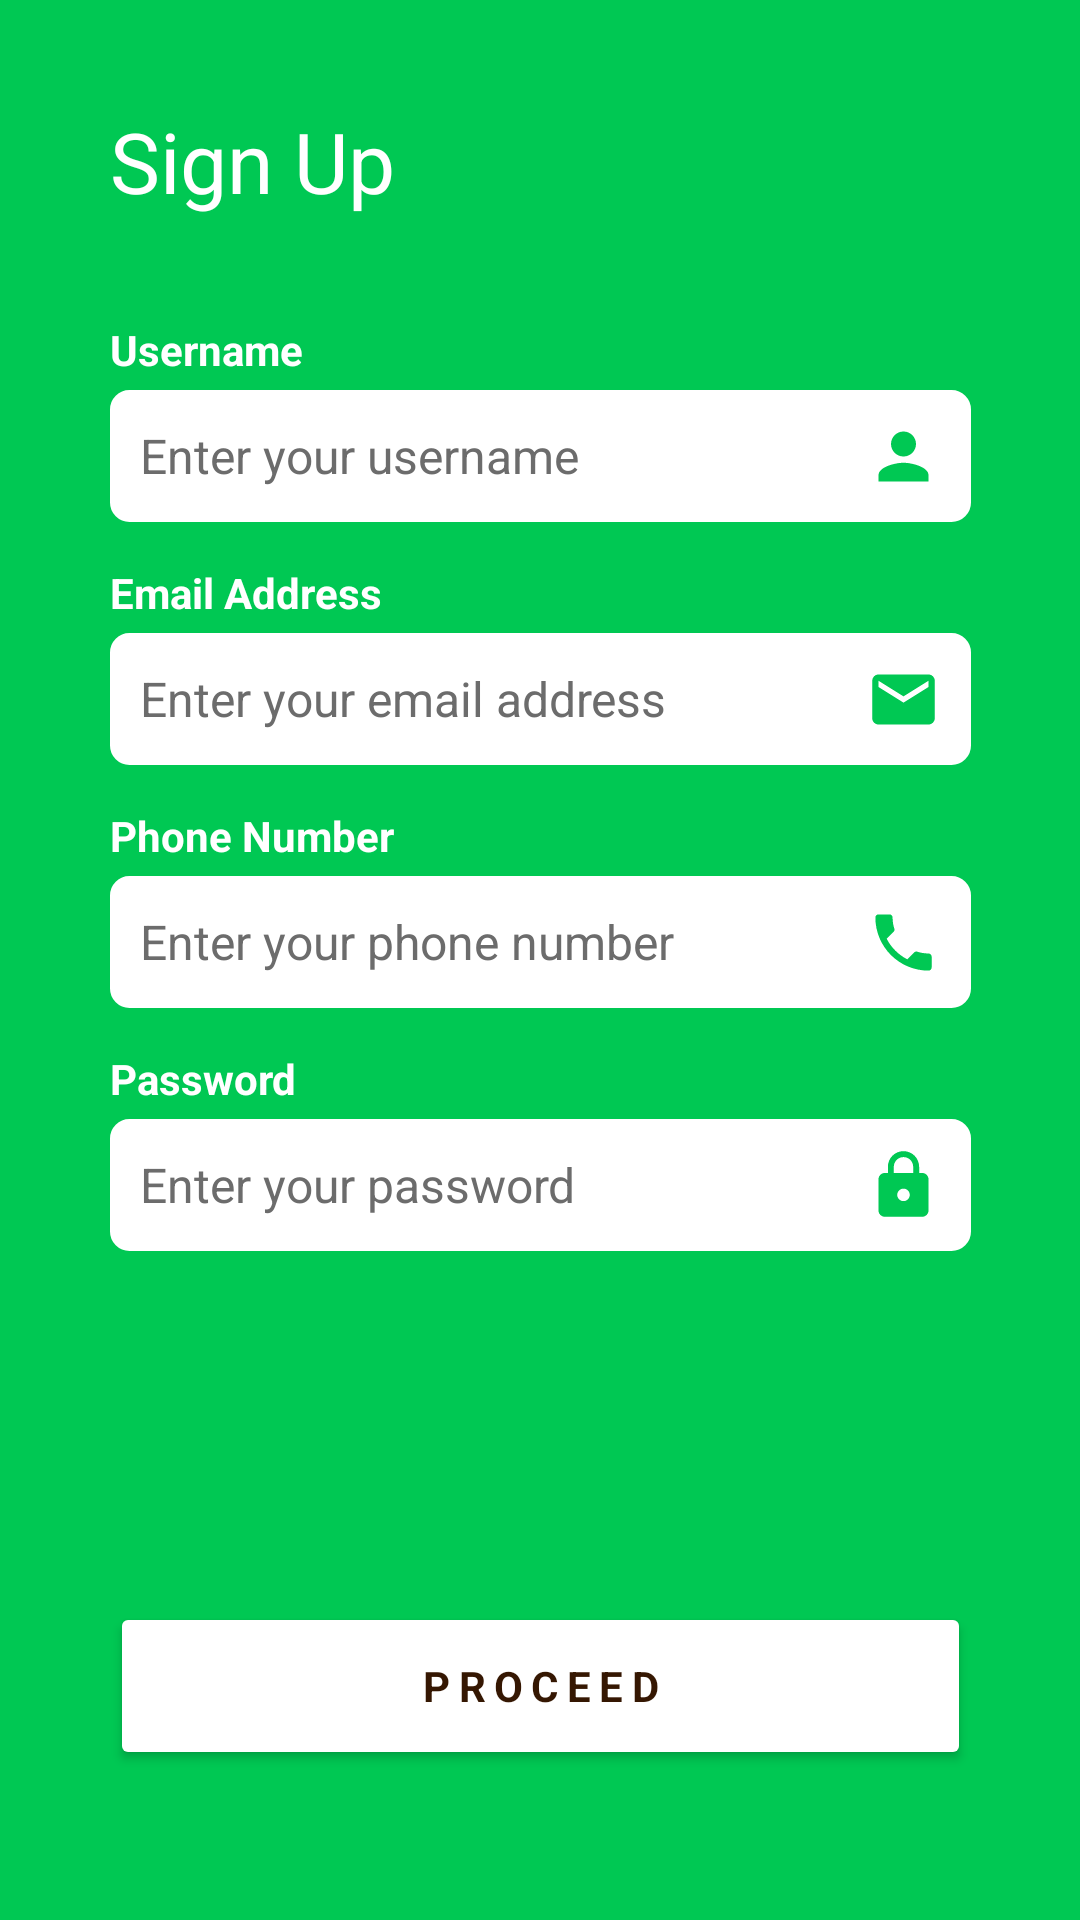

This screen was rendered from an Android layout file. Write that file and the resources it references.
<!-- AndroidManifest.xml: application theme Theme.YangaID -->
<!-- res/layout/activity_register_user.xml -->
<?xml version="1.0" encoding="utf-8"?>
<androidx.constraintlayout.widget.ConstraintLayout xmlns:android="http://schemas.android.com/apk/res/android"
    xmlns:app="http://schemas.android.com/apk/res-auto"
    xmlns:tools="http://schemas.android.com/tools"
    android:layout_width="match_parent"
    android:layout_height="match_parent"
    android:background="@color/purple_700"
    tools:context=".RegisterUser">

    <EditText
        android:id="@+id/fullName"
        android:drawableRight="@drawable/person"
        android:layout_width="287dp"
        android:layout_height="44dp"
        android:padding="10dp"
        android:layout_marginTop="130dp"
        android:background="@drawable/edittext_corner"
        android:textCursorDrawable="@drawable/cursor_color"
        android:ems="10"
        android:fontFamily="sans-serif"
        android:hint="Enter your username"
        android:importantForAutofill="auto"
        android:autofillHints="´´@"
        android:textColorHint="#6C6C6C"
        android:inputType="textPersonName"
        android:textSize="16sp"
        android:textStyle="normal"
        app:layout_constraintLeft_toLeftOf="parent"
        app:layout_constraintRight_toRightOf="parent"
        app:layout_constraintTop_toTopOf="parent"/>

    <EditText
        android:id="@+id/emailAddress"
        android:drawableRight="@drawable/email"
        android:layout_width="287dp"
        android:layout_height="44dp"
        android:padding="10dp"
        android:layout_marginTop="37dp"
        android:background="@drawable/edittext_corner"
        android:textCursorDrawable="@drawable/cursor_color"
        android:ems="10"
        android:fontFamily="sans-serif"
        android:hint="@string/enter_your_email_address"
        android:textColorHint="#6C6C6C"
        android:inputType="textEmailAddress"
        android:textSize="16sp"
        android:textStyle="normal"
        app:layout_constraintLeft_toLeftOf="parent"
        app:layout_constraintRight_toRightOf="parent"
        app:layout_constraintTop_toBottomOf="@id/fullName"
        android:importantForAutofill="no" />

    <EditText
        android:id="@+id/phone_number"
        android:drawableRight="@drawable/phone"
        android:layout_width="287dp"
        android:layout_height="44dp"
        android:padding="10dp"
        android:layout_marginTop="37dp"
        android:background="@drawable/edittext_corner"
        android:textCursorDrawable="@drawable/cursor_color"
        android:ems="10"
        android:fontFamily="sans-serif"
        android:hint="@string/phone_number"
        android:textColorHint="#6C6C6C"
        android:inputType="phone"
        android:textSize="16sp"
        android:textStyle="normal"
        app:layout_constraintLeft_toLeftOf="parent"
        app:layout_constraintRight_toRightOf="parent"
        app:layout_constraintTop_toBottomOf="@id/emailAddress"
        android:autofillHints="" />

    <TextView
        android:id="@+id/textView6"
        android:layout_width="wrap_content"
        android:layout_height="wrap_content"
        android:layout_marginBottom="4dp"
        android:fontFamily="sans-serif"
        android:text="@string/phone"
        android:textColor="@color/white"
        android:textStyle="bold"
        app:layout_constraintBottom_toTopOf="@id/phone_number"
        app:layout_constraintLeft_toLeftOf="@id/phone_number" />

    <TextView
        android:id="@+id/textView8"
        android:layout_width="wrap_content"
        android:layout_height="wrap_content"
        android:layout_marginBottom="4dp"
        android:fontFamily="sans-serif"
        android:text="@string/password"
        android:textColor="@color/white"
        android:textStyle="bold"
        app:layout_constraintBottom_toTopOf="@id/password"
        app:layout_constraintLeft_toLeftOf="@id/password" />

    <EditText
        android:id="@+id/password"
        android:drawableRight="@drawable/password"
        android:layout_width="287dp"
        android:layout_height="44dp"
        android:padding="10dp"
        android:layout_marginTop="37dp"
        android:background="@drawable/edittext_corner"
        android:ems="10"
        android:fontFamily="sans-serif"
        android:hint="@string/enter_your_password"
        android:textColorHint="#6C6C6C"
        android:inputType="textPassword"
        android:textSize="16sp"
        android:textStyle="normal"
        app:layout_constraintLeft_toLeftOf="parent"
        app:layout_constraintRight_toRightOf="parent"
        app:layout_constraintTop_toBottomOf="@id/phone_number"
        android:autofillHints="" />

    <TextView
        android:id="@+id/textView5"
        android:layout_width="wrap_content"
        android:layout_height="wrap_content"
        android:layout_marginBottom="4dp"
        android:fontFamily="sans-serif"
        android:text="@string/email_address"
        android:textColor="@color/white"
        android:textStyle="bold"
        app:layout_constraintBottom_toTopOf="@id/emailAddress"
        app:layout_constraintLeft_toLeftOf="@id/emailAddress" />

    <TextView
        android:id="@+id/textView7"
        android:layout_width="wrap_content"
        android:layout_height="wrap_content"
        android:layout_marginBottom="4dp"
        android:fontFamily="sans-serif"
        android:text="Username"
        android:textColor="@color/white"
        android:textStyle="bold"
        app:layout_constraintBottom_toTopOf="@id/fullName"
        app:layout_constraintLeft_toLeftOf="@id/fullName" />

    <TextView
        android:id="@+id/textView9"
        android:layout_width="wrap_content"
        android:layout_height="wrap_content"
        android:layout_marginTop="35dp"
        android:fontFamily="sans-serif"
        android:text="@string/create_an_account"
        android:textColor="@color/white"
        android:textSize="28sp"
        android:textStyle="normal"
        app:layout_constraintTop_toTopOf="parent"
        app:layout_constraintLeft_toLeftOf="@id/fullName" />

    <Button
        android:id="@+id/proceed"
        android:layout_width="287dp"
        android:layout_height="56dp"
        android:layout_marginBottom="50dp"
        android:backgroundTint="@color/white"
        android:fontFamily="sans-serif"
        android:letterSpacing="0.2"
        android:text="@string/proceed"
        android:textColor="#351702"
        android:textStyle="bold"
        app:layout_constraintBottom_toBottomOf="parent"
        app:layout_constraintLeft_toLeftOf="parent"
        app:layout_constraintRight_toRightOf="parent"
        tools:ignore="UnusedAttribute" />

</androidx.constraintlayout.widget.ConstraintLayout>
<!-- resources referenced by this layout -->
<resources>
  <color name="purple_700">#00C853</color>
  <color name="white">#FFFFFFFF</color>
  <!-- drawable cursor_color (drawable) -->
  <?xml version="1.0" encoding="utf-8"?>
  <shape xmlns:android="http://schemas.android.com/apk/res/android">
  
      android:shape="rectangle">
      <size
          android:width="3dp"
          android:height="100dp"/>
      <solid android:color="#605E5D" />
      <corners android:radius="1dp"/>
  
  </shape>
  <!-- drawable edittext_corner (drawable) -->
  <?xml version="1.0" encoding="utf-8"?>
  <selector xmlns:android="http://schemas.android.com/apk/res/android">
  
      <item>
          <shape android:shape="rectangle">
              <solid android:color="@android:color/white"/>
              <stroke android:width="1dp" android:color="@color/white"/>
              <corners android:radius="6dp"/>
  
              
              
          </shape>
      </item>
  
  </selector>
  <!-- drawable email (drawable) -->
  <vector android:height="25dp" android:tint="@color/purple_700"
      android:viewportHeight="24" android:viewportWidth="24"
      android:width="25dp" xmlns:android="http://schemas.android.com/apk/res/android">
      <path android:fillColor="@android:color/white" android:pathData="M20,4L4,4c-1.1,0 -1.99,0.9 -1.99,2L2,18c0,1.1 0.9,2 2,2h16c1.1,0 2,-0.9 2,-2L22,6c0,-1.1 -0.9,-2 -2,-2zM20,8l-8,5 -8,-5L4,6l8,5 8,-5v2z"/>
  </vector>
  <!-- drawable password (drawable) -->
  <vector android:height="25dp" android:tint="@color/purple_700"
      android:viewportHeight="24" android:viewportWidth="24"
      android:width="25dp" xmlns:android="http://schemas.android.com/apk/res/android">
      <path android:fillColor="@android:color/white" android:pathData="M18,8h-1L17,6c0,-2.76 -2.24,-5 -5,-5S7,3.24 7,6v2L6,8c-1.1,0 -2,0.9 -2,2v10c0,1.1 0.9,2 2,2h12c1.1,0 2,-0.9 2,-2L20,10c0,-1.1 -0.9,-2 -2,-2zM12,17c-1.1,0 -2,-0.9 -2,-2s0.9,-2 2,-2 2,0.9 2,2 -0.9,2 -2,2zM15.1,8L8.9,8L8.9,6c0,-1.71 1.39,-3.1 3.1,-3.1 1.71,0 3.1,1.39 3.1,3.1v2z"/>
  </vector>
  <!-- drawable person (drawable) -->
  <vector android:height="25dp" android:tint="@color/purple_700"
      android:viewportHeight="24" android:viewportWidth="24"
      android:width="25dp" xmlns:android="http://schemas.android.com/apk/res/android">
      <path android:fillColor="@android:color/white" android:pathData="M12,12c2.21,0 4,-1.79 4,-4s-1.79,-4 -4,-4 -4,1.79 -4,4 1.79,4 4,4zM12,14c-2.67,0 -8,1.34 -8,4v2h16v-2c0,-2.66 -5.33,-4 -8,-4z"/>
  </vector>
  <!-- drawable phone (drawable) -->
  <vector android:height="25dp" android:tint="@color/purple_700"
      android:viewportHeight="24" android:viewportWidth="24"
      android:width="25dp" xmlns:android="http://schemas.android.com/apk/res/android">
      <path android:fillColor="@android:color/white" android:pathData="M6.62,10.79c1.44,2.83 3.76,5.14 6.59,6.59l2.2,-2.2c0.27,-0.27 0.67,-0.36 1.02,-0.24 1.12,0.37 2.33,0.57 3.57,0.57 0.55,0 1,0.45 1,1V20c0,0.55 -0.45,1 -1,1 -9.39,0 -17,-7.61 -17,-17 0,-0.55 0.45,-1 1,-1h3.5c0.55,0 1,0.45 1,1 0,1.25 0.2,2.45 0.57,3.57 0.11,0.35 0.03,0.74 -0.25,1.02l-2.2,2.2z"/>
  </vector>
  <string name="create_an_account">Sign Up</string>
  <string name="email_address">Email Address</string>
  <string name="enter_your_email_address">Enter your email address</string>
  <string name="enter_your_password">Enter your password</string>
  <string name="password">Password</string>
  <string name="phone">Phone Number</string>
  <string name="phone_number">Enter your phone number</string>
  <string name="proceed">Proceed</string>
  <color name="purple_500">#FF6200EE</color>
  <color name="teal_200">#FF03DAC5</color>
  <color name="teal_700">#FF018786</color>
  <color name="black">#FF000000</color>
</resources>
